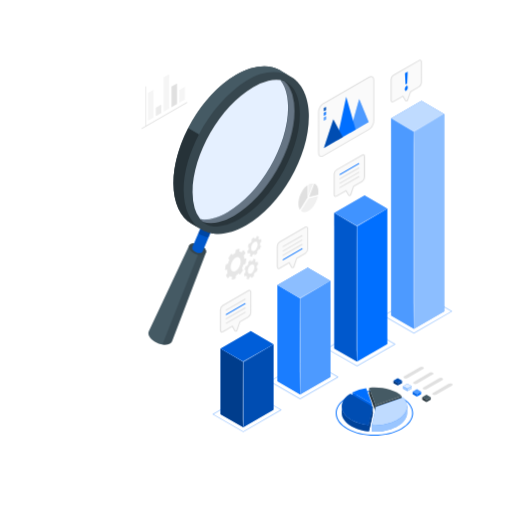
t = 0.00 s
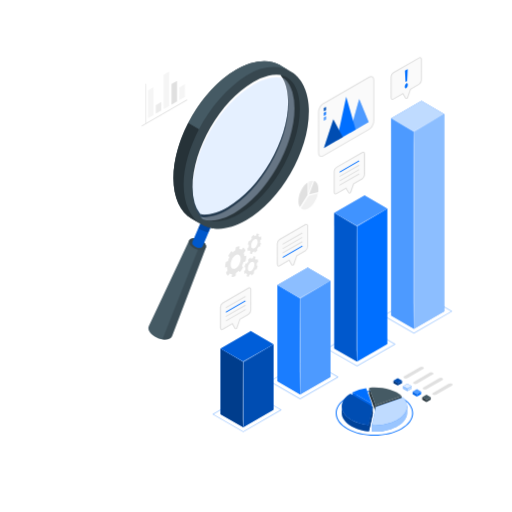
t = 0.19 s
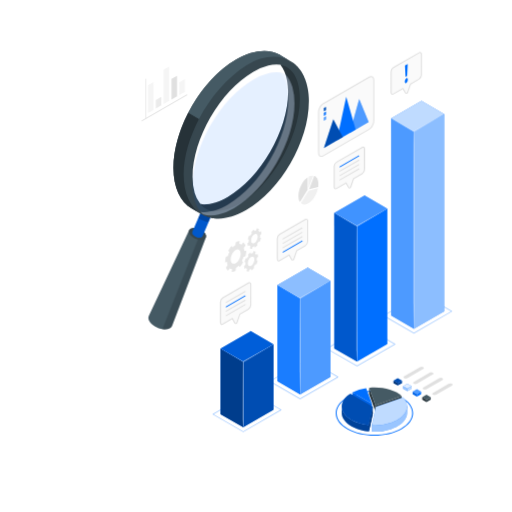
t = 0.56 s
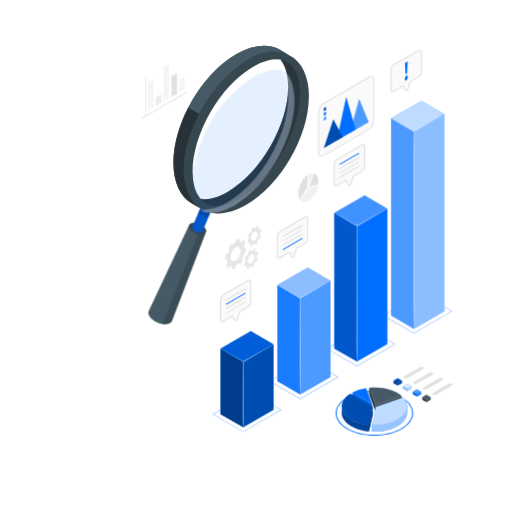
t = 0.75 s
t = 0.94 s: frame unchanged from t = 0.56 s, image omitted
t = 1.31 s: frame unchanged from t = 0.19 s, image omitted

The animated SVG that drew these frames (rendered in a browser with its animation timeline set to each time). Animation: 1 CSS @keyframes rule; one cycle of 1.50 s, repeats indefinitely.

<svg class="animated" id="freepik_stories-analyze" xmlns="http://www.w3.org/2000/svg" viewBox="0 0 500 500" version="1.1" xmlns:xlink="http://www.w3.org/1999/xlink" xmlns:svgjs="http://svgjs.com/svgjs"><style>svg#freepik_stories-analyze:not(.animated) .animable {opacity: 0;}svg#freepik_stories-analyze.animated #freepik--magnifying-glass--inject-2 {animation: 1.5s Infinite  linear floating;animation-delay: 0s;}svg#freepik_stories-analyze.animated #freepik--Gears--inject-2 {animation: 1.5s Infinite  linear floating;animation-delay: 0s;}svg#freepik_stories-analyze.animated #freepik--small-charts--inject-2 {animation: 1.5s Infinite  linear floating;animation-delay: 0s;}svg#freepik_stories-analyze.animated #freepik--speech-bubbles--inject-2 {animation: 1.5s Infinite  linear floating;animation-delay: 0s;}            @keyframes floating {                0% {                    opacity: 1;                    transform: translateY(0px);                }                50% {                    transform: translateY(-10px);                }                100% {                    opacity: 1;                    transform: translateY(0px);                }            }        .animator-hidden { display: none; }</style><g id="freepik--Floor--inject-2" class="animable animator-hidden" style="transform-origin: 248px 356.77px;"><ellipse id="freepik--floor--inject-2" cx="248" cy="356.77" rx="243.71" ry="136.09" style="fill: rgb(245, 245, 245); transform-origin: 248px 356.77px;" class="animable"></ellipse></g><g id="freepik--Shadow--inject-2" class="animable animator-hidden" style="transform-origin: 101.22px 378.4px;"><ellipse id="freepik--shadow--inject-2" cx="101.22" cy="378.4" rx="51.82" ry="29.92" style="fill: rgb(224, 224, 224); transform-origin: 101.22px 378.4px;" class="animable"></ellipse></g><g id="freepik--Character--inject-2" class="animable animator-hidden" style="transform-origin: 113.016px 241.011px;"><g id="freepik--character--inject-2" class="animable" style="transform-origin: 113.016px 241.011px;"><g id="freepik--Bottom--inject-2" class="animable" style="transform-origin: 101.669px 296.458px;"><path d="M118.19,348c-.1-6.85,3.22-47.85,3.22-47.85L101,309.87c2,24.84,3.69,36.69,3.63,38.7h0a3.29,3.29,0,0,0-.15,1c-.21,4.52,5,7.25,9.09,10.49a79.77,79.77,0,0,0,11,7.65c3,1.61,9.16,2.08,10,.25-4.92-4-10.62-8.33-14.47-12.78C118.29,353,118.27,352.76,118.19,348Z" style="fill: rgb(158, 103, 103); transform-origin: 117.785px 334.644px;" id="elr7zsh73ymg" class="animable"></path><path d="M143.06,373.27c.26,0,.52,2.78-1,3.87-1.7,1.25-6.62,3.2-12.94,2.08S119.48,376,117,373.88s-5.87-5.21-8.72-6c-2.64-.71-5.49-2-6.31-2.84s-.52-4.32-.52-4.32Z" id="elbqxq4r2jkhe" class="animable" style="transform-origin: 122.328px 370.137px;"></path><path d="M124.23,356.94c-.39-.42-.77-.84-1.13-1.26a13.15,13.15,0,0,1-2.21-3.82,18,18,0,0,1-.71-1.79c-.22-.84-.34-1.72-.51-2.57a6.5,6.5,0,0,0-.34-1.22,1.06,1.06,0,0,0-.54-.6,1.23,1.23,0,0,0-.47,0,18.27,18.27,0,0,0-6.9,1.6c-.57.26-1,.57-1.07,1.21a5.21,5.21,0,0,1-.31,2.18.74.74,0,0,1-.26.32.57.57,0,0,1-.55,0,1.15,1.15,0,0,1-.42-.4c-.63-.89-.78-2.08-1.5-2.91a2.74,2.74,0,0,0-1.51-.84c-.28-.06-1.23-.08-1.29-.48l-.18-1.85s-.57-.27-.94.83a17.87,17.87,0,0,0-.44,3.48c-.12,1.27-.29,2.26-.51,3.52-.27,1.5-.52,3-.76,4.5a15.22,15.22,0,0,0-.41,4.4,2.59,2.59,0,0,0,.89,1.68,8.76,8.76,0,0,0,2.62,1.81c1.32.64,2.7,1.16,4.06,1.73a35.83,35.83,0,0,1,8.75,5.9,27.3,27.3,0,0,0,13.19,5.47c6.32.42,10.88-1.36,12.25-3.46.22-1.46.41-3-.2-4.08-2-3.56-6.83-5-10.65-7.15a43.17,43.17,0,0,1-4.77-3.26A26.34,26.34,0,0,1,124.23,356.94Z" style="fill: rgb(55, 71, 79); transform-origin: 122.245px 361.186px;" id="eld2yjkrgcst" class="animable"></path><path d="M120.57,366.18a.59.59,0,0,0,.72-.09c2.76-2.71,8-4.32,9.72-3.7,0,0-.21-.84-2-1.35,0,0-4.59-.44-9.13,3.87a.59.59,0,0,0,.11.93Z" style="fill: rgb(250, 250, 250); transform-origin: 125.356px 363.645px;" id="ellhl3oullpc" class="animable"></path><path d="M126.69,359.26c-1.9-.72-6.5,1.3-8.77,3.51a.54.54,0,0,1-.72.06l-.57-.43a.54.54,0,0,1,0-.84c1.28-1.18,5-4.19,8.54-3.7C125.13,357.86,126.55,358.56,126.69,359.26Z" style="fill: rgb(250, 250, 250); transform-origin: 121.56px 360.373px;" id="elmjalkkk2jf9" class="animable"></path><path d="M123.1,355.68c-1.37-.31-5,.45-8,2.81a.51.51,0,0,1-.76-.16l-.26-.52a.49.49,0,0,1,.13-.62c1-.82,4.55-3.31,7.87-2.87A3.26,3.26,0,0,1,123.1,355.68Z" style="fill: rgb(250, 250, 250); transform-origin: 118.56px 356.432px;" id="eli3kjyoyl30s" class="animable"></path><path d="M134.52,364.3c-7.89,1.67-10.93,6.72-12.37,10.87a25.65,25.65,0,0,0,8.63,2.61c6.32.42,10.88-1.36,12.25-3.46.22-1.46.41-3-.2-4.08C141.24,367.38,137.79,365.89,134.52,364.3Z" style="fill: rgb(250, 250, 250); transform-origin: 132.696px 371.071px;" id="elxupkl3r999" class="animable"></path><path d="M85.92,318.9l-19-2.69c.3,10-.35,23.34-.79,34.57a21.36,21.36,0,0,0-.29,7.45c.39,2.16-3,17.57-2,22.07,1.44,6.76,12,4.65,12.44.57s1.7-12.25,3.08-23C80.47,348.67,85.83,319.54,85.92,318.9Z" style="fill: rgb(158, 103, 103); transform-origin: 74.7873px 350.44px;" id="els955xjshwkm" class="animable"></path><path d="M78.7,383.43,72.37,369.3c-1.77-1-3.87-3-5.84-1.9a8.45,8.45,0,0,0-1.91,1.32c-1.47,1.46-1.61,3.57-2,5.47s-1.79,3.64-2.09,5.61c-.57,3.71-.72,6.06.27,9.47s4.31,5.34,7.62,6.31c2.77.81,6.29.07,7.83-2.29C78.16,390.32,78.57,387.42,78.7,383.43Z" id="el8q2rhzvmopk" class="animable" style="transform-origin: 69.3896px 381.488px;"></path><path d="M78.62,383.3c-2.55-3.44-14.87-4.67-18.32-1.58,0-.45.09-.94.15-1.45a47.54,47.54,0,0,1,2.13-9.9,41.81,41.81,0,0,0,1.53-6.15c.27-2.15.59-6.61.73-8.13a33.67,33.67,0,0,1,.42-4.48c.11-.44.24-1,.82-.83,0,0,0,.74-.09,1.19s-.07.92-.1,1.31c-.08.92-.08,1.75-.09,2.68a2.86,2.86,0,0,0,.12,1.05.4.4,0,0,0,.15.19c.26.11.24-.5.26-.62l.41-2.29a.57.57,0,0,1,.13-.33.65.65,0,0,1,.24-.15c1.93-.75,3.36-1.39,5.35-1.06a18.44,18.44,0,0,1,3.26.79c.77.27,2.14.7,2.57,1.45a1.83,1.83,0,0,1,.1,1.16c-.11,1-.25,2.19-.4,3.35-.17,1.4,1.61-3.29,1.91-5.94.74.17.65,1,0,4.14a89,89,0,0,0-1.52,11.95,85.59,85.59,0,0,0,0,9.61C78.52,380.68,78.6,382,78.62,383.3Z" style="fill: rgb(55, 71, 79); transform-origin: 70.3609px 367.024px;" id="elb1450nwfq7v" class="animable"></path><path d="M64.47,375.54a26.33,26.33,0,0,1,11.69,1.21.33.33,0,0,0,.46-.31l0-1.09a.32.32,0,0,0-.19-.29,19.75,19.75,0,0,0-11.9-1.13.34.34,0,0,0-.27.28l-.15,1A.32.32,0,0,0,64.47,375.54Z" style="fill: rgb(250, 250, 250); transform-origin: 70.3649px 375.131px;" id="el4pkv54sm28" class="animable"></path><path d="M65.62,370.12a19.36,19.36,0,0,1,10.44,1.41.32.32,0,0,0,.45-.28l0-1a.3.3,0,0,0-.19-.27c-.94-.42-4.26-2.4-10.65-1.33a.31.31,0,0,0-.27.25l-.14.88A.33.33,0,0,0,65.62,370.12Z" style="fill: rgb(250, 250, 250); transform-origin: 70.8849px 369.947px;" id="el108en7u4ll2" class="animable"></path><path d="M66.6,365.17a17.42,17.42,0,0,1,9.77,1.31.3.3,0,0,0,.42-.28l0-1a.31.31,0,0,0-.18-.26c-.87-.41-4-2.31-10-1.23a.3.3,0,0,0-.25.25l-.13.85A.31.31,0,0,0,66.6,365.17Z" style="fill: rgb(250, 250, 250); transform-origin: 71.5074px 364.944px;" id="el85j4352c94" class="animable"></path><path d="M60.33,381.76c-.11,3.35.18,5.63,1.94,8.13,2.24,3.2,10.52,6.19,14.09,1.45,1.77-2.36,2.18-5.12,2.34-7.91C76.35,379.89,63.75,378.62,60.33,381.76Z" style="fill: rgb(250, 250, 250); transform-origin: 69.5048px 386.89px;" id="elytnf95d9ds" class="animable"></path><path d="M71.48,210.4c-2.67,21.55-2.34,47.49-3.18,61.38s-2.39,23.33-2.56,33.9C65.45,323.55,66,343,66,343s7.52,4.29,16,1.47c0,0,7.08-36.16,8.89-47.3,2.59-15.87,6-44.08,6-44.08l3.12,30a79.23,79.23,0,0,0-.93,22.56c.78,7,4.11,32.61,4.11,32.61a19.27,19.27,0,0,0,16.29-1s4.39-49,4.75-55.47c.53-9.11,1.11-77,1-84.77Z" style="fill: rgb(69, 90, 100); transform-origin: 95.4496px 271.225px;" id="el282j6x981o1" class="animable"></path><path d="M96.87,253.05l2.39-16s10.78-3,15.35-10.26c-3,8.93-12.94,12.89-12.94,12.89l-3.41,15.53L100,283.05Z" style="fill: rgb(55, 71, 79); transform-origin: 105.74px 254.92px;" id="els54pyko0sv" class="animable"></path></g><g id="freepik--Top--inject-2" class="animable" style="transform-origin: 113.016px 156.843px;"><g id="freepik--Chest--inject-2" class="animable" style="transform-origin: 106.278px 178.924px;"><path d="M112.24,138.11c8.51,1.34,11.3,4.27,14.32,11.48C131.7,161.88,136.69,174,136.69,174l23.51,9.4-2.07,15s-18.06-3.7-28.68-6.51c-3-.81-4.09-2.73-5.57-4.91C122.66,185.2,111,163.49,111,163.49Z" style="fill: rgb(38, 50, 56); transform-origin: 135.6px 168.255px;" id="el20f8mccw1wd" class="animable"></path><path d="M123.77,157.65c-2.2-11.34-3.22-16.37-10.59-18.9s-20-2.43-20-2.43c-3.8,1-15.66,3.84-20.83,5.38s-4.1,13.56-2.9,21.23a220.16,220.16,0,0,1,2.76,26.47c-.2,12.22-1.3,20.47-1.78,27.46,11,7,43.19,5.76,54.86-1.27.27-5.81.36-21.14.26-28.66C125.36,172.82,124.69,162.43,123.77,157.65Z" style="fill: rgb(55, 71, 79); transform-origin: 97.0245px 178.924px;" id="elxw9yctgt4b" class="animable"></path><path d="M75.9,140.37c-4.39.76-9.94,2-12.43,6-1.8,2.9-11.35,25.33-11.11,34.47,3.66,10.37,22.57-8.66,22.57-8.66C77.11,159.81,79.79,146.94,75.9,140.37Z" style="fill: rgb(38, 50, 56); transform-origin: 65.1166px 162.151px;" id="el2g0xuttjn1q" class="animable"></path></g><g id="freepik--Head--inject-2" class="animable" style="transform-origin: 99.7275px 119.265px;"><path d="M116.56,92.17a18.78,18.78,0,0,0-10.43-5.59,25.52,25.52,0,0,0-11.91.56c-4.48,1.32-9.29,5.17-9.58,10.66-2.14.49-3.71,2.68-4.24,5.27-.82,4,.45,8.3,1.91,11.92,0,0,4.83,8.7,5.73,10.51,1,2.11,1.79,3.87,1.79,3.87l-.27-6.61a27.73,27.73,0,0,0,7.73-1.27,49.08,49.08,0,0,0,7.2-3.27,86.07,86.07,0,0,0,12.91-9c2.29-1.87,2.71-4,2.82-6.89A13.85,13.85,0,0,0,116.56,92.17Z" style="fill: rgb(38, 50, 56); transform-origin: 100.191px 107.748px;" id="elbmyc4wl4e5m" class="animable"></path><path d="M95.23,99.15a13.11,13.11,0,0,1-4.31,7.15,23.69,23.69,0,0,1,.08,8,4.41,4.41,0,0,1-.62,1.6,2,2,0,0,1-1.43.87c-.77,0-1.08-.43-1.31-1a20,20,0,0,0-1.15-2.26,4.54,4.54,0,0,0-.67-.88c-1.16-1.1-4.63-2.47-6.29,1.21s1.29,8.93,4.08,9.75c4.82,1.42,5.91-1.86,5.91-1.86L90.21,139c2.59,2.78,12.57,6.85,15.38,10.14,1.32-2.19,4.25-5.84,1.63-10.7v-5.65a24.66,24.66,0,0,0,5.72-.38c2.51-.45,4.94-2.71,6.12-6.49,2.29-7.38,1.15-17.55.28-22.13a14.62,14.62,0,0,0-3.58-7.46.86.86,0,0,0-1.36.12,7.64,7.64,0,0,1-5.34,3c-3,.4-7.87-.38-11.54-1.57A1.76,1.76,0,0,0,95.23,99.15Z" style="fill: rgb(158, 103, 103); transform-origin: 99.7275px 122.596px;" id="el455z4425j9n" class="animable"></path><path d="M107.22,132.76c-4.46-.47-9.12-1.23-11.61-2.58a9.53,9.53,0,0,1-3.87-3.69s.19,1.78,2.55,4.17c2.66,2.69,12.93,3.8,12.93,3.8Z" style="fill: rgb(135, 76, 76); transform-origin: 99.48px 130.475px;" id="eleyxbsj7cl3" class="animable"></path><path d="M102.65,112.08a1.54,1.54,0,1,1-1.57-1.58A1.58,1.58,0,0,1,102.65,112.08Z" style="fill: rgb(38, 50, 56); transform-origin: 101.11px 112.04px;" id="el4tmj26arzir" class="animable"></path><path d="M112.94,104a10.43,10.43,0,0,1,4.44,1.86,2.52,2.52,0,0,0-1.34-3.23A2.35,2.35,0,0,0,112.94,104Z" style="fill: rgb(38, 50, 56); transform-origin: 115.247px 104.157px;" id="elge10iatril8" class="animable"></path><path d="M102.58,121.13l5.5,1.57a2.81,2.81,0,0,1-3.48,2.07A3,3,0,0,1,102.58,121.13Z" style="fill: rgb(135, 76, 76); transform-origin: 105.28px 123px;" id="el9ab22yye4g7" class="animable"></path><path d="M103.11,122.4a2.58,2.58,0,0,1,2.38,2.46,3,3,0,0,1-.89-.09,3,3,0,0,1-2-2.3A2.68,2.68,0,0,1,103.11,122.4Z" style="fill: rgb(242, 143, 143); transform-origin: 104.045px 123.632px;" id="el1i0asj3wyye" class="animable"></path><path d="M101.77,107.78a7,7,0,0,0-4.07,2.34,2.28,2.28,0,0,1,.84-3.15A2.4,2.4,0,0,1,101.77,107.78Z" style="fill: rgb(38, 50, 56); transform-origin: 99.5752px 108.386px;" id="el3yt6teghzku" class="animable"></path><path d="M116.28,110.88a1.55,1.55,0,1,1-1.58-1.58A1.58,1.58,0,0,1,116.28,110.88Z" style="fill: rgb(38, 50, 56); transform-origin: 114.73px 110.85px;" id="elcysxzyq35f" class="animable"></path><path d="M107.09,107.93l1,11.38,5.64-1.73A28.11,28.11,0,0,0,107.09,107.93Z" style="fill: rgb(135, 76, 76); transform-origin: 110.41px 113.62px;" id="el6e7ke1szwwo" class="animable"></path><path d="M105.59,149.11c-2-1.22-5.88-4.08-7.82-1.63s-3.37,5.31-4.79,4.88-6.08-4.88-7.84-8.72A17.27,17.27,0,0,1,83.78,137s1.69-1.86,3.09-3.3c1.55-1.6,1.81-2,3-2.1l.16,4.26a6.46,6.46,0,0,0,2.6,4.25C96.13,142.64,103.1,143.55,105.59,149.11Z" style="fill: rgb(38, 50, 56); transform-origin: 94.685px 142.002px;" id="ela7nyvf4schm" class="animable"></path><path d="M105.59,149.11c1.18-1.06,2.83-3.92,4.73-3.36s3.75,4.32,3.81,3.3-1.63-6.43-3.21-9.42c-1.21-2.3-2.43-4.33-3.7-4.56v3.34s0,2.89-.14,4.62A15.38,15.38,0,0,1,105.59,149.11Z" style="fill: rgb(38, 50, 56); transform-origin: 109.861px 142.147px;" id="elwpmla5fwc0m" class="animable"></path></g><g id="freepik--Hand--inject-2" class="animable" style="transform-origin: 76.2442px 158.671px;"><path d="M75.68,148.45a23,23,0,0,0,4.15-8.06c.85-3.42,3.55-6.57,4.47-7.86s2.9-3.2,4.41-5,2-2.33,4.13-2.69c3-.51,5.33-1,6.5-.62s1.13,1.12.12,2.15-3.16,1.29-3.82,1.49-2.12.84-2.12.84l-2.77,4.07a40.89,40.89,0,0,1,5.61,1.37c.92.5,1.71,2.87,1.3,4.19,0,0,1.72,1.16,1,2.85,0,0,1.05,1.37.33,2.5a19,19,0,0,1-2.79,3.1c-.57.49-2.83.61-2.83.61a20.9,20.9,0,0,1-3.54,4.11c-1.61,1.19-2.66,1.11-4.42,3.61Z" style="fill: rgb(158, 103, 103); transform-origin: 87.9489px 139.597px;" id="el2gr4vf21k09" class="animable"></path><path d="M92.86,133.17c1.11-.48,1.36-1.23,2.41-.83s.64,1.59.64,1.59Z" style="fill: rgb(135, 76, 76); transform-origin: 94.4244px 133.078px;" id="elkhpktb63atc" class="animable"></path><path d="M97.63,138.41a10.56,10.56,0,0,0-2.28-1.47C94.58,136.56,93,136,93,136a11.38,11.38,0,0,1,3.26.77,8.87,8.87,0,0,1,1.53.77,3,3,0,0,1-.11.77Z" style="fill: rgb(135, 76, 76); transform-origin: 95.395px 137.205px;" id="el10q0zgcotp7h" class="animable"></path><path d="M97.78,140a9,9,0,0,1,1.08.54,3.21,3.21,0,0,1-.18.76,9.47,9.47,0,0,0-3-1.84A9.53,9.53,0,0,1,97.78,140Z" style="fill: rgb(135, 76, 76); transform-origin: 97.27px 140.38px;" id="eluo9wlz2ug2l" class="animable"></path><path d="M93,148a22.61,22.61,0,0,1,2.29-3.68,1.69,1.69,0,0,1,2.29-.22c.29.45-1.23.39-1.67.59A14.18,14.18,0,0,0,93,148Z" style="fill: rgb(135, 76, 76); transform-origin: 95.3083px 145.876px;" id="el4tm6z9g4urj" class="animable"></path><path d="M89.47,132.63s.86-1.21,2.39-3.14,1.45-1.65,2.94-1.94,4.32-.8,5.08-1.69a4.26,4.26,0,0,1-.42.49c-1,1-3.16,1.29-3.82,1.49s-2.12.84-2.12.84l-2.85,4.19Z" style="fill: rgb(135, 76, 76); transform-origin: 94.675px 129.365px;" id="elteyzd08ew9a" class="animable"></path><path d="M75.68,148.45C70.67,154.5,57.16,169,54,174.83c-2.16,4-2.7,13.31-.5,16.69s8.51,2,13.62-2.52c4.4-3.87,8.08-13.18,11.28-19.81s7-14.1,7-14.1Z" style="fill: rgb(158, 103, 103); transform-origin: 68.746px 170.925px;" id="elsstst67no2" class="animable"></path><path d="M75.68,148.45a31.22,31.22,0,0,0,3-4.88,17.2,17.2,0,0,0,1-2.68,15.35,15.35,0,0,1,.91-2.73,26.67,26.67,0,0,1,3.06-4.86,41.78,41.78,0,0,1,3.71-4.37c.65-.7,1.26-1.43,1.87-2.17a5.06,5.06,0,0,1,2.3-1.75,23.64,23.64,0,0,1,2.83-.57c.94-.16,1.88-.33,2.84-.43a8.75,8.75,0,0,1,1.45-.06,2.52,2.52,0,0,1,1.43.45.82.82,0,0,1,.31.75,1.72,1.72,0,0,1-.3.72,3.63,3.63,0,0,1-1.07,1,8.84,8.84,0,0,1-2.74.95,14.7,14.7,0,0,0-2.67,1l.07-.05-2.78,4.06-.08-.2c1.7.34,3.4.66,5.07,1.17a3,3,0,0,1,.62.26,1.76,1.76,0,0,1,.5.48,4.56,4.56,0,0,1,.59,1.19,4.67,4.67,0,0,1,.21,2.62l0-.12a3.22,3.22,0,0,1,1.07,1.3,2,2,0,0,1,.17.84,2.2,2.2,0,0,1-.16.84v-.1a2.51,2.51,0,0,1,.44,2.4,11.13,11.13,0,0,1-1.52,1.94c-.28.3-.56.59-.86.88a2.87,2.87,0,0,1-1,.74,10,10,0,0,1-2.43.39l.06,0a26.23,26.23,0,0,1-1.7,2.23,11,11,0,0,1-2,2c-.77.55-1.64.9-2.4,1.45a8.78,8.78,0,0,0-1.91,2A8.82,8.82,0,0,1,87.35,153c.75-.56,1.62-.93,2.37-1.49a10.75,10.75,0,0,0,2-2,27.72,27.72,0,0,0,1.66-2.25l0,0h0a10.57,10.57,0,0,0,2.39-.4,2.52,2.52,0,0,0,.93-.71c.29-.28.58-.57.85-.87a11.06,11.06,0,0,0,1.48-1.9,2.34,2.34,0,0,0-.43-2.2l0,0,0-.05a2.28,2.28,0,0,0,.14-.77,2,2,0,0,0-.16-.76,3.09,3.09,0,0,0-1-1.21l-.06,0,0-.08a4.41,4.41,0,0,0-.21-2.48c-.29-.78-.7-1.61-1.57-1.77-1.65-.49-3.36-.81-5-1.14l-.2,0,.11-.17,2.76-4.07,0,0,0,0a14.83,14.83,0,0,1,2.71-1,9.08,9.08,0,0,0,2.66-.9,3.17,3.17,0,0,0,1-1c.27-.36.4-.84,0-1.1a4,4,0,0,0-2.67-.34c-1,.1-1.89.25-2.83.41a25,25,0,0,0-2.79.55,4.84,4.84,0,0,0-2.21,1.67c-.61.73-1.23,1.47-1.88,2.17a39.37,39.37,0,0,0-3.73,4.34,26.43,26.43,0,0,0-3.06,4.81,14.88,14.88,0,0,0-.94,2.7,17,17,0,0,1-1,2.68A31.63,31.63,0,0,1,75.68,148.45Z" style="fill: rgb(135, 76, 76); transform-origin: 88.0382px 139.541px;" id="elds55q5rn8rm" class="animable"></path></g><polygon points="173.02 163.49 132.79 178.33 122.35 226.61 123.27 227.56 161.5 212.65 173.94 164.43 173.02 163.49" style="fill: #006FFF; transform-origin: 148.145px 195.525px;" id="elc6kqh12x5ua" class="animable"></polygon><g id="el0syxzhcizkvr"><polygon points="173.02 163.49 132.79 178.33 122.35 226.61 123.27 227.56 161.5 212.65 173.94 164.43 173.02 163.49" style="fill: rgb(255, 255, 255); opacity: 0.25; transform-origin: 148.145px 195.525px;" class="animable" id="elkn7aegbnec"></polygon></g><polygon points="133.71 179.28 123.27 227.56 122.35 226.61 132.79 178.33 133.71 179.28" style="fill: #006FFF; transform-origin: 128.03px 202.945px;" id="elwugs6ufucfn" class="animable"></polygon><g id="el1n0cu561h12j"><polygon points="133.71 179.28 123.27 227.56 122.35 226.61 132.79 178.33 133.71 179.28" style="opacity: 0.35; transform-origin: 128.03px 202.945px;" class="animable" id="eltgu7u7pswi"></polygon></g><polygon points="173.94 164.43 133.71 179.28 123.27 227.56 161.5 212.65 173.94 164.43" style="fill: #006FFF; transform-origin: 148.605px 195.995px;" id="elccpkdybd3f6" class="animable"></polygon><g id="elu46nw4c0fj"><g style="opacity: 0.2; transform-origin: 159.71px 204.178px;" class="animable" id="el4ycqkvzvafn"><path d="M155.35,203c.39.94,3.52,3,8,2.54l.72-2.79Z" id="elbumgdi084ed" class="animable" style="transform-origin: 159.71px 204.178px;"></path></g></g><g id="elxz0jt1km8zs"><g style="opacity: 0.1; transform-origin: 152.689px 176.921px;" class="animable" id="elfsi2hx2rwbf"><path d="M161.9,174.46l.31-1.61c.17-.9-2.2-.4-5.29,1.12l-7.26,2.31c-3.09,1.52-6,2.65-6.19,3.54l-.31,1.62Z" id="elb0sb6esqpn8" class="animable" style="transform-origin: 152.689px 176.921px;"></path></g></g><path d="M164.2,167.13c.11-.56-.82-.43-2.1-.07l-2.32.83s.78-2.77-4.57-.78c-6.85,2.54-6.13,4.76-6.13,4.76a26.52,26.52,0,0,1-2.9,1.1c-2,.68-2.22,1.08-2.38,1.65l-.28,1L164,168.09S164.09,167.69,164.2,167.13Z" style="fill: rgb(55, 71, 79); transform-origin: 153.864px 171.005px;" id="el27xxsis0gxa" class="animable"></path><path d="M162.08,170.26c-1.9.89-2.69,1.33-3,2.7-.31,1.58-.37,2.23-.37,2.23l-10.67,4.39s.55-2.32.68-3.09-1.29-.76-3.13.13l.41-1.93,16.48-6Z" style="fill: rgb(38, 50, 56); transform-origin: 154.035px 174.135px;" id="el4nhiw8yehbr" class="animable"></path><path d="M162.45,174.48l.31-1.61c.17-.9-2.19-.4-5.28,1.12l-7.27,2.31c-3.09,1.51-6,2.65-6.19,3.54l-.31,1.62Z" style="fill: rgb(38, 50, 56); transform-origin: 153.239px 176.941px;" id="elct7kgf3m94c" class="animable"></path><path d="M169.68,181s-1.36,5.3-1.72,6.64-6.93,4.49-10.24,5c-6.33.88-7,2.27-5.44,6.75,1.46,4.13,5.62,5.64,11.33,4.88a10.34,10.34,0,0,0,7.75-7c1.78-5.33.7-11,1.39-14.09S171.26,179.09,169.68,181Z" style="fill: rgb(158, 103, 103); transform-origin: 162.225px 192.244px;" id="el8e5epnv3758" class="animable"></path></g></g></g><g id="freepik--magnifying-glass--inject-2" class="animable" style="transform-origin: 223.26px 200.705px;"><g id="freepik--Glass--inject-2" class="animable" style="transform-origin: 223.26px 200.705px;"><g id="freepik--magnifying-glass--inject-2" class="animable" style="transform-origin: 223.26px 200.705px;"><path d="M184.63,240h0c.51-1.2,1.82-2.07,3.8-2.31A13.84,13.84,0,0,1,200,242.64c1.2,1.59,1.49,3.14,1,4.34h0L168.05,333.1h0c-.63,1.82-2.49,3.13-5.4,3.49-5.54.67-12.75-2.4-16.1-6.86-1.76-2.34-2.09-4.6-1.23-6.31h0Z" style="fill: rgb(69, 90, 100); transform-origin: 173.046px 287.17px;" id="eljr50h6rsnv" class="animable"></path><path d="M200,242.64c2.4,3.19,1.13,6.17-2.83,6.65a13.86,13.86,0,0,1-11.52-4.91c-2.4-3.19-1.13-6.17,2.83-6.65A13.84,13.84,0,0,1,200,242.64Z" style="fill: rgb(55, 71, 79); transform-origin: 192.825px 243.51px;" id="eljp3h5insr1m" class="animable"></path><path d="M200.81,215a8.37,8.37,0,0,1,7,3,2.64,2.64,0,0,1,.59,2.62h0l-10.66,25h0a2.64,2.64,0,0,1-2.3,1.39,8.36,8.36,0,0,1-7-3,2.66,2.66,0,0,1-.59-2.63l10.66-25h0A2.66,2.66,0,0,1,200.81,215Z" style="fill: #006FFF; transform-origin: 198.125px 231.005px;" id="el1rqckhb76fs" class="animable"></path><g id="elb1ilmelacgp"><path d="M200.81,215a8.37,8.37,0,0,1,7,3,2.64,2.64,0,0,1,.59,2.62h0l-10.66,25h0a2.64,2.64,0,0,1-2.3,1.39,8.36,8.36,0,0,1-7-3,2.66,2.66,0,0,1-.59-2.63l10.66-25h0A2.66,2.66,0,0,1,200.81,215Z" style="opacity: 0.2; transform-origin: 198.125px 231.005px;" class="animable" id="elpu6k93e950f"></path></g><g id="elmrqkm1yckeo"><path d="M193.6,227.93l.74.43s0,0,0,0l.11.07v0l.14.08.16.08a15.36,15.36,0,0,0,1.45.76,18.69,18.69,0,0,0,1.84.81,17.17,17.17,0,0,0,1.69.63,7.47,7.47,0,0,0,.89.26,6.5,6.5,0,0,0,1,.29c.34.1.65.18,1,.25a4.73,4.73,0,0,0,.73.15l.25,0,4.77-11.2h0a2.64,2.64,0,0,0-.59-2.62,5.66,5.66,0,0,0-1-1,36.53,36.53,0,0,1-9.17,1.57Z" style="opacity: 0.2; transform-origin: 201.049px 224.33px;" class="animable" id="elp48gu62teu"></path></g><g id="elfc4md37icgu"><path d="M193.24,249l-34.69,87.44a15.3,15.3,0,0,0,4.09.13c2.91-.36,4.77-1.67,5.4-3.49h0L200.92,247c-.51,1.21-1.82,2.06-3.8,2.3A11.51,11.51,0,0,1,193.24,249Z" style="opacity: 0.15; transform-origin: 179.735px 291.825px;" class="animable" id="elgftwdu6mjxv"></path></g><path d="M301.62,111.46c0-.72-.06-1.43-.12-2.14s-.08-1.39-.15-2.08c0-.47-.09-.93-.15-1.39-.12-1.2-.29-2.39-.49-3.52-.09-.52-.18-1-.28-1.56s-.2-1-.31-1.45c-.3-1.31-.62-2.59-1-3.82-.19-.58-.37-1.16-.57-1.73a1.38,1.38,0,0,1-.08-.27c-.21-.57-.41-1.11-.63-1.64s-.49-1.25-.77-1.83-.39-.87-.62-1.29a6.58,6.58,0,0,0-.46-.92c-.18-.37-.37-.75-.59-1.11a1.88,1.88,0,0,0-.14-.24c-.18-.32-.37-.64-.56-1s-.27-.41-.39-.61a30.69,30.69,0,0,0-3.06-4l-.56-.64c-.16-.18-.32-.34-.48-.5s-.4-.41-.62-.62a18.77,18.77,0,0,0-1.84-1.65c-.3-.26-.62-.51-.94-.74s-.64-.48-1-.71c-.52-.37-1.05-.72-1.58-1l-.42-.26-.09-.07h0l-9.9-5.83h0l-.14-.08a31.53,31.53,0,0,0-15.77-4c-8.22,0-17.5,2.69-27.34,8.36C196.79,92.61,169.4,140,169.4,179c0,19.45,6.81,33.14,17.8,39.55l.11,0h0l9.92,5.81s0,0,0,0l.11.07v0l.14.08c.06,0,.11.06.16.08a15.36,15.36,0,0,0,1.45.76c.6.3,1.22.57,1.85.81a14.07,14.07,0,0,0,1.68.62,6,6,0,0,0,.89.27,6.5,6.5,0,0,0,1,.29c.34.1.65.18,1,.25a6.31,6.31,0,0,0,.73.15c.43.09.88.18,1.33.23a.81.81,0,0,0,.31.06c.52.08,1.06.16,1.58.21,9.11,1,19.7-1.61,31-8.15,33.79-19.5,61.18-66.95,61.18-105.94C301.67,113.31,301.65,112.39,301.62,111.46Zm-111.46,92a59.87,59.87,0,0,1-2.06-16c0-37,27-83.81,59.05-102.29a57.2,57.2,0,0,1,15-6.2,33,33,0,0,1,7.71-1,24.15,24.15,0,0,1,3.91.3l.11,0c6.55,7.75,7.51,20.17,7.51,26.8,0,37-27,83.81-59,102.28-8.14,4.7-16,7.19-22.69,7.19a15.6,15.6,0,0,1-4.13-.53h0A29.21,29.21,0,0,1,190.16,203.5Z" style="fill: rgb(55, 71, 79); transform-origin: 235.527px 146.602px;" id="elgpocij85wut" class="animable"></path><g id="eleq80tnhu90s"><path d="M292.87,111.63c0,19.63-7.63,42.05-19.58,61.53-.56.93-1.14,1.84-1.73,2.75s-1,1.56-1.53,2.34c-1.13,1.67-2.26,3.31-3.45,4.92q-.84,1.16-1.71,2.28c-.63.83-1.27,1.65-1.91,2.46-1.23,1.55-2.51,3.06-3.8,4.53-.85,1-1.72,1.95-2.59,2.88a99.59,99.59,0,0,1-22.74,18.58c-1.53.89-3,1.69-4.54,2.42A45.46,45.46,0,0,1,213.72,221a25.28,25.28,0,0,1-2.57.13c-.45,0-.87,0-1.3,0,0,0,0,0,0,0a19,19,0,0,1-2.43-.25c-.39-.06-.78-.12-1.15-.21s-.75-.16-1.12-.27a17.88,17.88,0,0,1-9.59-6.21,15.53,15.53,0,0,0,4.12.52c6.72,0,14.55-2.47,22.7-7.17,32-18.47,59-65.33,59-102.29,0-6.64-1-19-7.52-26.8l-.1,0c8.35,1.34,13.09,7,15.77,13.57a38.11,38.11,0,0,1,1.82,5.73c0,.11.05.21.07.32.09.35.18.71.24,1.07s.14.69.2,1a1.86,1.86,0,0,1,0,.27c.07.37.14.74.2,1.1.21,1.37.38,2.7.49,4,0,.38.07.73.09,1.08s0,.54.06.8c0,.11,0,.22,0,.33,0,.29,0,.57.05.85a1.77,1.77,0,0,1,0,.23q0,.54,0,1C292.87,110.4,292.87,111,292.87,111.63Z" style="opacity: 0.25; transform-origin: 244.215px 149.79px;" class="animable" id="el8sy1vsp91m8"></path></g><path d="M196.38,224l-9.18-5.4c-11-6.43-17.8-20.11-17.8-39.53,0-17.39,5.45-36.46,14.47-54l10.46,6c-9,17.5-15,36.36-15,53.76C179.31,203.89,185.79,217.39,196.38,224Z" style="fill: rgb(38, 50, 56); transform-origin: 182.89px 174.535px;" id="el5z0o50uknl" class="animable"></path><path d="M283.85,74.71l-.09-.07h0l-9.9-5.82h0l-.14-.09a31.5,31.5,0,0,0-15.77-4c-8.22,0-17.5,2.69-27.34,8.36-18.72,10.81-35.47,30.21-46.68,52l10.41,6.12-.23.43c11.25-21.54,27.92-41,46.44-52.71,16.76-10.56,32.67-10.71,43.78-4Z" style="fill: rgb(69, 90, 100); transform-origin: 234.13px 98.1837px;" id="el0vup0hg53po" class="animable"></path></g><g id="elp6oz2bcbqr"><path d="M287.55,108.49c0,37-27,83.81-59.05,102.29a56.86,56.86,0,0,1-15,6.2,33,33,0,0,1-7.71,1,22,22,0,0,1-7.83-1.34c-4-3.34-6.38-8.16-7.82-13.12a59.87,59.87,0,0,1-2.06-16c0-37,27-83.81,59.05-102.29a57.2,57.2,0,0,1,15-6.2,33,33,0,0,1,7.71-1,22.05,22.05,0,0,1,7.83,1.33c4,3.33,6.38,8.17,7.82,13.12A59.87,59.87,0,0,1,287.55,108.49Z" style="fill: #006FFF; opacity: 0.1; transform-origin: 237.815px 148.005px;" class="animable" id="elejgfl409g5n"></path></g><g id="el7nr1rxsz879"><path d="M205.81,218a33,33,0,0,0,7.71-1,56.86,56.86,0,0,0,15-6.2c32-18.48,59.05-65.33,59.05-102.29a59.87,59.87,0,0,0-2.06-16c-1.44-4.94-3.83-9.77-7.79-13.1l-.38-.13c-.35-.13-.7-.24-1.07-.35l-.63-.17c-.36-.1-.74-.17-1.11-.25l-.66-.13h-.07l.07,0c6.56,7.75,7.52,20.16,7.52,26.8,0,37-27,83.82-59,102.29-8.15,4.7-16,7.17-22.7,7.17a15.53,15.53,0,0,1-4.12-.52l.06.08a19.75,19.75,0,0,0,2.41,2.43A22,22,0,0,0,205.81,218Z" style="fill: rgb(255, 255, 255); opacity: 0.3; transform-origin: 241.571px 148.19px;" class="animable" id="elpyicz4s3bkl"></path></g></g></g><g id="freepik--pyramid-chart--inject-2" class="animable" style="transform-origin: 338.045px 113.727px;"><g id="freepik--pyramid-chart--inject-2" class="animable" style="transform-origin: 338.045px 113.727px;"><path d="M360.64,126.13l-45.19,26.09c-2.42,1.39-4.38-.09-4.38-3.32V109.7c0-3.23,2-7,4.38-8.38l45.19-26.08c2.42-1.4,4.38.08,4.38,3.31v39.21C365,121,363.06,124.73,360.64,126.13Z" style="fill: rgb(250, 250, 250); transform-origin: 338.045px 113.727px;" id="el4uy3uufdhce" class="animable"></path><path d="M313.71,153.22a2.66,2.66,0,0,1-1.36-.36c-1.12-.64-1.76-2.08-1.76-4V109.7c0-3.38,2.08-7.32,4.62-8.79L360.4,74.82a3.25,3.25,0,0,1,3.34-.23c1.12.65,1.76,2.09,1.76,4v39.21c0,3.37-2.07,7.32-4.62,8.79L315.7,152.63A4,4,0,0,1,313.71,153.22Zm48.67-78a3,3,0,0,0-1.5.46L315.7,101.74c-2.29,1.32-4.15,4.89-4.15,8v39.2c0,1.52.47,2.66,1.28,3.13a2.35,2.35,0,0,0,2.38-.23l45.19-26.09c2.28-1.32,4.14-4.88,4.14-7.95V78.55c0-1.52-.47-2.66-1.28-3.13A1.74,1.74,0,0,0,362.38,75.2Z" style="fill: rgb(224, 224, 224); transform-origin: 338.045px 113.727px;" id="el6k6a2goy70d" class="animable"></path><polygon points="350.73 96.75 341.51 129.91 359.95 119.26 350.73 96.75" style="fill: #006FFF; transform-origin: 350.73px 113.33px;" id="ela2ripzt81dt" class="animable"></polygon><g id="elr18d4t2vf2h"><polygon points="350.73 96.75 341.51 129.91 359.95 119.26 350.73 96.75" style="fill: rgb(255, 255, 255); opacity: 0.3; transform-origin: 350.73px 113.33px;" class="animable" id="elw1kn9aj5ivh"></polygon></g><polygon points="338.05 94.47 328.82 137.23 347.27 126.58 338.05 94.47" style="fill: #006FFF; transform-origin: 338.045px 115.85px;" id="el19f1p88stu2i" class="animable"></polygon><polygon points="325.47 116.59 316.25 144.49 334.69 133.85 325.47 116.59" style="fill: #006FFF; transform-origin: 325.47px 130.54px;" id="elgccvytjtq7q" class="animable"></polygon><g id="elfxytlf0i3pe"><polygon points="325.47 116.59 316.25 144.49 334.69 133.85 325.47 116.59" style="opacity: 0.3; transform-origin: 325.47px 130.54px;" class="animable" id="elmn6ss370oh"></polygon></g><path d="M318,107.64l-1.45.84c-.17.09-.3,0-.3-.23v-2.37a.71.71,0,0,1,.3-.57l1.45-.84c.17-.1.3,0,.3.23v2.36A.73.73,0,0,1,318,107.64Z" style="fill: #006FFF; transform-origin: 317.275px 106.473px;" id="el8uhoslnpqkl" class="animable"></path><g id="elnyihjfy6pcp"><path d="M318,107.64l-1.45.84c-.17.09-.3,0-.3-.23v-2.37a.71.71,0,0,1,.3-.57l1.45-.84c.17-.1.3,0,.3.23v2.36A.73.73,0,0,1,318,107.64Z" style="opacity: 0.3; transform-origin: 317.275px 106.473px;" class="animable" id="elrgvayk32w7m"></path></g><path d="M318,112.2l-1.45.84c-.17.1-.3,0-.3-.23v-2.36a.73.73,0,0,1,.3-.58L318,109c.17-.09.3,0,.3.23v2.37A.71.71,0,0,1,318,112.2Z" style="fill: #006FFF; transform-origin: 317.275px 111.022px;" id="elrqtjo2lgeg" class="animable"></path><path d="M318,116.76l-1.45.84c-.17.1-.3,0-.3-.22V115a.69.69,0,0,1,.3-.57l1.45-.84c.17-.1.3,0,.3.22v2.37A.69.69,0,0,1,318,116.76Z" style="fill: #006FFF; transform-origin: 317.275px 115.595px;" id="elv6r4p7xogfd" class="animable"></path><g id="eljsl44gfljl"><path d="M318,116.76l-1.45.84c-.17.1-.3,0-.3-.22V115a.69.69,0,0,1,.3-.57l1.45-.84c.17-.1.3,0,.3.22v2.37A.69.69,0,0,1,318,116.76Z" style="fill: rgb(255, 255, 255); opacity: 0.3; transform-origin: 317.275px 115.595px;" class="animable" id="elploht8s8xyb"></path></g></g></g><g id="freepik--Gears--inject-2" class="animable" style="transform-origin: 237.53px 251.763px;"><g id="freepik--Gear--inject-2" class="animable" style="transform-origin: 237.53px 251.763px;"><path d="M239.43,257.77a.59.59,0,0,0,.33-.43,23.4,23.4,0,0,0,.48-2.47,20.2,20.2,0,0,0,.21-2.37c0-.2-.1-.31-.24-.26l-1.64.5a11.48,11.48,0,0,0-.52-3.26l1.4-2a.64.64,0,0,0,.11-.55,7.14,7.14,0,0,0-1.88-2.7c-.1-.08-.26,0-.38.17l-1.39,2a4.18,4.18,0,0,0-2.26-.72l.34-2.38c0-.21-.05-.35-.18-.35a7.3,7.3,0,0,0-1.64.32,9.84,9.84,0,0,0-1.7.7.72.72,0,0,0-.29.49l-.34,2.38a13.24,13.24,0,0,0-2.66,2.23l-.92-1.33c-.08-.11-.24-.08-.37.07a25.16,25.16,0,0,0-2.84,4.14.57.57,0,0,0,0,.53l.92,1.32a22.78,22.78,0,0,0-1.51,3.88l-1.64.5a.62.62,0,0,0-.34.43c-.2.82-.36,1.64-.48,2.47a22.47,22.47,0,0,0-.2,2.38c0,.19.1.3.24.26l1.64-.5a11.27,11.27,0,0,0,.52,3.24l-1.4,2a.65.65,0,0,0-.11.55,7,7,0,0,0,1.88,2.7c.1.08.26,0,.38-.16l1.39-2a4.26,4.26,0,0,0,2.25.72l-.33,2.38c0,.2.05.35.18.34a7.25,7.25,0,0,0,1.64-.31,9.89,9.89,0,0,0,1.7-.71.68.68,0,0,0,.29-.49l.34-2.38a13.18,13.18,0,0,0,2.66-2.22l.92,1.32c.08.12.24.09.37-.06a24.61,24.61,0,0,0,2.83-4.15.55.55,0,0,0,0-.53l-.92-1.32a23,23,0,0,0,1.51-3.87ZM231,263.85c-4.28,3.33-7.22-.89-4.94-7.11a10.6,10.6,0,0,1,3.17-4.64c4.28-3.34,7.22.89,4.94,7.11A10.6,10.6,0,0,1,231,263.85Z" style="fill: rgb(230, 230, 230); transform-origin: 230.125px 257.97px;" id="el7me8rt8m0q7" class="animable"></path><path d="M251.92,258.28A.36.36,0,0,0,252,258a10.79,10.79,0,0,0-.2-1.42,7.21,7.21,0,0,0-.39-1.24c0-.07-.11-.07-.18,0l-1.11,1a3.37,3.37,0,0,0-1.09-1.28l.58-1.65c0-.11,0-.22,0-.25a3.59,3.59,0,0,0-2-.4c-.07,0-.15.09-.19.2l-.58,1.65a4.88,4.88,0,0,0-1.78.7l-.29-1.31a.1.1,0,0,0-.16-.06,11.73,11.73,0,0,0-1.15.93,13.52,13.52,0,0,0-1.1,1.16.36.36,0,0,0-.09.29l.29,1.31a13.82,13.82,0,0,0-1.43,2.27l-1-.19c-.06,0-.15,0-.19.15a17.44,17.44,0,0,0-1.18,3.36c0,.11,0,.2.07.21l1,.2a11.64,11.64,0,0,0-.25,2.52l-1.1,1a.36.36,0,0,0-.12.29,9.16,9.16,0,0,0,.2,1.42,7.21,7.21,0,0,0,.39,1.24c0,.07.11.07.18,0l1.11-1a3.22,3.22,0,0,0,1.09,1.28l-.58,1.66c0,.1,0,.21,0,.24a3.59,3.59,0,0,0,2,.4c.07,0,.15-.09.19-.2l.57-1.64a5.14,5.14,0,0,0,1.79-.71l.29,1.31a.09.09,0,0,0,.16.06,10.42,10.42,0,0,0,1.15-.93,13.38,13.38,0,0,0,1.1-1.15.43.43,0,0,0,.09-.3l-.29-1.3a14.35,14.35,0,0,0,1.43-2.28l1,.2c.06,0,.15-.06.19-.16a18.4,18.4,0,0,0,1.18-3.36c0-.11,0-.2-.07-.21l-1-.2a11.64,11.64,0,0,0,.25-2.52Zm-5,7.08c-2.29,3.18-5.12,2.54-4.93-1.18a8,8,0,0,1,1.48-4.09c2.3-3.17,5.12-2.53,4.94,1.19A7.85,7.85,0,0,1,246.92,265.36Z" style="fill: rgb(230, 230, 230); transform-origin: 245.181px 262.72px;" id="el2mxhhrlmboi" class="animable"></path><path d="M255.14,236.08a.36.36,0,0,0,.12-.29,9.34,9.34,0,0,0-.2-1.42,7.21,7.21,0,0,0-.39-1.24c0-.07-.11-.07-.18,0l-1.11,1a3.47,3.47,0,0,0-1.08-1.29l.57-1.64c0-.11,0-.22,0-.25a3.59,3.59,0,0,0-2-.4c-.07,0-.15.09-.19.2l-.57,1.64a5.14,5.14,0,0,0-1.79.71l-.29-1.31a.1.1,0,0,0-.16-.06,11.73,11.73,0,0,0-1.15.93,15,15,0,0,0-1.1,1.15.38.38,0,0,0-.08.3l.29,1.31a13.23,13.23,0,0,0-1.44,2.27l-1-.2c-.06,0-.14.06-.19.16A18.14,18.14,0,0,0,242,241c0,.11,0,.2.07.21l1,.2a11.64,11.64,0,0,0-.25,2.52l-1.1,1a.36.36,0,0,0-.12.29,9.16,9.16,0,0,0,.2,1.42,7.21,7.21,0,0,0,.39,1.24c0,.07.11.07.18,0l1.11-1a3.39,3.39,0,0,0,1.09,1.28l-.58,1.66c0,.1,0,.21,0,.24a3.59,3.59,0,0,0,2,.4c.07,0,.15-.09.19-.2l.58-1.64a5.3,5.3,0,0,0,1.78-.71l.29,1.31a.1.1,0,0,0,.16.06,9.57,9.57,0,0,0,1.15-.93,13.38,13.38,0,0,0,1.1-1.15.38.38,0,0,0,.09-.3l-.29-1.3a14.35,14.35,0,0,0,1.43-2.28l1,.2c.06,0,.15-.06.2-.16a18.36,18.36,0,0,0,1.17-3.36c0-.11,0-.2-.07-.21l-1-.2a11.64,11.64,0,0,0,.25-2.52Zm-5,7.08c-2.3,3.18-5.12,2.54-4.94-1.18a7.92,7.92,0,0,1,1.49-4.09c2.29-3.17,5.12-2.54,4.93,1.19A8,8,0,0,1,250.15,243.16Z" style="fill: rgb(230, 230, 230); transform-origin: 248.43px 240.505px;" id="elz1zvo3rup6e" class="animable"></path></g></g><g id="freepik--small-charts--inject-2" class="animable" style="transform-origin: 224.626px 139.87px;"><g id="freepik--Chart--inject-2" class="animable" style="transform-origin: 160.6px 99.2187px;"><path d="M142.31,123.85c-.17.09-.31,0-.31-.3V84.9a.82.82,0,0,1,.31-.66c.17-.1.31,0,.31.3v38.65A.84.84,0,0,1,142.31,123.85Z" style="fill: rgb(224, 224, 224); transform-origin: 142.31px 104.043px;" id="elttq9y8ommv" class="animable"></path><path d="M182.6,100.59l-44,25.39c-.17.1-.3,0-.3-.3a.81.81,0,0,1,.3-.65l44-25.39c.17-.1.3,0,.3.29A.82.82,0,0,1,182.6,100.59Z" style="fill: rgb(224, 224, 224); transform-origin: 160.6px 112.81px;" id="elh7tuoufzsul" class="animable"></path><polygon points="149.9 87.73 144.5 90.85 144.5 117.99 149.9 114.87 149.9 87.73" style="fill: rgb(245, 245, 245); transform-origin: 147.2px 102.86px;" id="elzkbh553k2cl" class="animable"></polygon><polygon points="157.57 102.13 152.17 105.25 152.17 113.56 157.57 110.44 157.57 102.13" style="fill: rgb(235, 235, 235); transform-origin: 154.87px 107.845px;" id="elwrb7iowcqq" class="animable"></polygon><polygon points="165.24 72.42 159.84 75.54 159.84 109.13 165.24 106.01 165.24 72.42" style="fill: rgb(245, 245, 245); transform-origin: 162.54px 90.775px;" id="elq7p0d0r47o8" class="animable"></polygon><polygon points="172.91 81.41 167.51 84.53 167.51 104.7 172.91 101.58 172.91 81.41" style="fill: rgb(224, 224, 224); transform-origin: 170.21px 93.055px;" id="elim42ovvpjls" class="animable"></polygon><polygon points="180.58 84.8 175.18 87.92 175.18 100.27 180.58 97.16 180.58 84.8" style="fill: rgb(245, 245, 245); transform-origin: 177.88px 92.535px;" id="elwngtkx3fnz" class="animable"></polygon></g><g id="freepik--chart--inject-2" class="animable" style="transform-origin: 301.211px 193.195px;"><path d="M300.42,180.63l0,12.28L293,204.82c-2.63-3.38-1.86-11.81,2.25-18.47A16.32,16.32,0,0,1,300.42,180.63Z" style="fill: rgb(224, 224, 224); transform-origin: 295.945px 192.725px;" id="elzf088c17u1" class="animable"></path><path d="M310.56,191.46c-1.48,7.46-6.63,14.4-11.7,15.64a5,5,0,0,1-5-1.24l7.51-12.14Z" style="fill: rgb(240, 240, 240); transform-origin: 302.21px 199.39px;" id="eld38wp3yhp" class="animable"></path><path d="M310.75,190.17l-8.84,2.16,5-13.05C310,180.47,311.53,184.65,310.75,190.17Z" style="fill: rgb(224, 224, 224); transform-origin: 306.431px 185.805px;" id="el2qwrx6nzpv3" class="animable"></path><path d="M305.94,179.18,301.46,191V180A6.31,6.31,0,0,1,305.94,179.18Z" style="fill: rgb(240, 240, 240); transform-origin: 303.7px 185.034px;" id="eljs4pak3nwls" class="animable"></path></g></g><g id="freepik--pie-chart--inject-2" class="animable" style="transform-origin: 384.884px 391.763px;"><path d="M365.6,425.42c-9.65,0-19.29-2.12-26.63-6.36s-11.18-9.72-11.18-15.66,4-11.49,11.18-15.65c14.68-8.48,38.57-8.48,53.26,0h0c7.2,4.16,11.17,9.72,11.17,15.65s-4,11.5-11.17,15.66C384.88,423.3,375.24,425.42,365.6,425.42Zm0-43.07c-9.47,0-18.94,2.08-26.15,6.24-6.89,4-10.69,9.24-10.69,14.81s3.8,10.84,10.69,14.82c14.42,8.32,37.87,8.32,52.29,0,6.89-4,10.69-9.24,10.69-14.82s-3.8-10.83-10.69-14.81h0C384.54,384.43,375.06,382.35,365.6,382.35Z" style="fill: #006FFF; transform-origin: 365.595px 403.405px;" id="els5ruj2pge58" class="animable"></path><g id="freepik--pie-chart--inject-2" class="animable" style="transform-origin: 387.819px 389.862px;"><path d="M366.59,395.53v6.28L360.39,385v-6.27h0Z" style="fill: rgb(38, 50, 56); transform-origin: 363.49px 390.27px;" id="el96x7q1lliat" class="animable"></path><polygon points="366.6 395.53 366.6 401.81 392.18 392.93 392.18 386.66 366.6 395.53" style="fill: rgb(55, 71, 79); transform-origin: 379.39px 394.235px;" id="elif1wm1xzl7m" class="animable"></polygon><path d="M360.39,378.68l6.21,16.85,25.58-8.87C385.16,380.53,373,377.47,360.39,378.68Z" style="fill: rgb(69, 90, 100); transform-origin: 376.285px 386.975px;" id="ela3fw5mf2yxt" class="animable"></path><path d="M333.67,396.7a1.21,1.21,0,0,0,0,.19v-.19Z" style="fill: #006FFF; transform-origin: 333.668px 396.795px;" id="el30bhp21w6fj" class="animable"></path><path d="M364.05,403.45l-3.8,17.87c-15.51-1.51-26.71-9.36-26.58-18.32h0v-6.12c0,8.89,11.18,16.65,26.59,18.16l2.61-12.28Z" style="fill: #006FFF; transform-origin: 348.859px 409.1px;" id="el1ilagt2rd2jh" class="animable"></path><g id="elf77urw43zc8"><path d="M364.05,403.45l-3.8,17.87c-15.51-1.51-26.71-9.36-26.58-18.32h0v-6.12c0,8.89,11.18,16.65,26.59,18.16l2.61-12.28Z" style="opacity: 0.4; transform-origin: 348.859px 409.1px;" class="animable" id="elv1k93soemn9"></path></g><path d="M363.16,415.25v6.28A49.58,49.58,0,0,0,382,419c7.31-2.54,12.47-6.57,14.53-11.34a11.22,11.22,0,0,0,1-4.39c0-.59,0-6.48,0-6.48s-1.77-.14-3.84-2.35l-4.79,1.66L367,403.66Z" style="fill: #006FFF; transform-origin: 380.345px 408.029px;" id="elx082rr6z1i" class="animable"></path><g id="elazlcltpzwku"><path d="M363.16,415.25v6.28A49.58,49.58,0,0,0,382,419c7.31-2.54,12.47-6.57,14.53-11.34a11.22,11.22,0,0,0,1-4.39c0-.59,0-6.48,0-6.48s-1.77-.14-3.84-2.35l-4.79,1.66L367,403.66Z" style="fill: rgb(255, 255, 255); opacity: 0.6; transform-origin: 380.345px 408.029px;" class="animable" id="elz6afonw2x7n"></path></g><polygon points="344.07 389.52 363.13 400.52 363.13 394.25 344.07 383.25 344.07 389.52" style="fill: #006FFF; transform-origin: 353.6px 391.885px;" id="elr1erjfuzlnn" class="animable"></polygon><g id="elvxjy7z22b3"><polygon points="344.07 389.52 363.13 400.52 363.13 394.25 344.07 383.25 344.07 389.52" style="opacity: 0.1; transform-origin: 353.6px 391.885px;" class="animable" id="el64iaqew7nqf"></polygon></g><path d="M333.9,394.62c-2.09,9.81,9.64,18.79,26.35,20.43l3.8-17.87L342,384.45C337.39,387.33,334.74,390.67,333.9,394.62Z" style="fill: #006FFF; transform-origin: 348.854px 399.75px;" id="el6hji6o0z1ey" class="animable"></path><g id="elo9q10sjbpuq"><path d="M333.9,394.62c-2.09,9.81,9.64,18.79,26.35,20.43l3.8-17.87L342,384.45C337.39,387.33,334.74,390.67,333.9,394.62Z" style="opacity: 0.3; transform-origin: 348.854px 399.75px;" class="animable" id="elhh954tysqo6"></path></g><path d="M363.27,414.73l-.11.52A49.38,49.38,0,0,0,382,412.67c7.31-2.54,12.47-6.56,14.53-11.34,1.95-4.5.92-9.16-2.88-13.22l-4.79,1.66L367,397.38Z" style="fill: #006FFF; transform-origin: 380.327px 401.721px;" id="elkzvehycswoe" class="animable"></path><g id="el32pfnntgj8r"><path d="M363.27,414.73l-.11.52A49.38,49.38,0,0,0,382,412.67c7.31-2.54,12.47-6.56,14.53-11.34,1.95-4.5.92-9.16-2.88-13.22l-4.79,1.66L367,397.38Z" style="fill: rgb(255, 255, 255); opacity: 0.75; transform-origin: 380.327px 401.721px;" class="animable" id="elz2wnrhxn95o"></path></g><path d="M344.07,383.25l19.06,11L357.52,379A39.07,39.07,0,0,0,344.07,383.25Z" style="fill: #006FFF; transform-origin: 353.6px 386.625px;" id="el478eduvol1n" class="animable"></path><polygon points="364.05 403.45 364.05 397.18 360.25 415.05 360.25 421.32 364.05 403.45" style="fill: #006FFF; transform-origin: 362.15px 409.25px;" id="elfvlxmr1px6q" class="animable"></polygon><g id="elaflig9yers"><polygon points="364.05 403.45 364.05 397.18 360.25 415.05 360.25 421.32 364.05 403.45" style="opacity: 0.55; transform-origin: 362.15px 409.25px;" class="animable" id="elvaaae87xu4r"></polygon></g><polygon points="388.36 369.26 384.21 371.66 388.36 374.06 392.51 371.66 388.36 369.26" style="fill: #006FFF; transform-origin: 388.36px 371.66px;" id="eld6ov5dnx6si" class="animable"></polygon><g id="elt96ntrg3n3d"><polygon points="388.36 369.26 384.21 371.66 388.36 374.06 392.51 371.66 388.36 369.26" style="opacity: 0.3; transform-origin: 388.36px 371.66px;" class="animable" id="el08r4fb9ghlc3"></polygon></g><polygon points="392.51 371.66 392.51 374.06 388.36 376.46 388.36 374.06 392.51 371.66" style="fill: #006FFF; transform-origin: 390.435px 374.06px;" id="elduknytdzhv" class="animable"></polygon><g id="el1p77t24zb4v"><polygon points="392.51 371.66 392.51 374.06 388.36 376.46 388.36 374.06 392.51 371.66" style="opacity: 0.4; transform-origin: 390.435px 374.06px;" class="animable" id="elc6gl0mysrf6"></polygon></g><polygon points="388.36 374.06 388.36 376.46 384.21 374.06 384.21 371.66 388.36 374.06" style="fill: #006FFF; transform-origin: 386.285px 374.06px;" id="el7bctmj3ybu2" class="animable"></polygon><g id="el85iwut5u4a7"><polygon points="388.36 374.06 388.36 376.46 384.21 374.06 384.21 371.66 388.36 374.06" style="opacity: 0.55; transform-origin: 386.285px 374.06px;" class="animable" id="eliicw7849pll"></polygon></g><path d="M394.7,367.4l15.38-8.88a3.58,3.58,0,0,1,3.22-.06c.86.5.82,1.33-.1,1.86l-15.38,8.88a3.55,3.55,0,0,1-3.22.06C393.73,368.77,393.78,367.93,394.7,367.4Z" style="fill: rgb(224, 224, 224); transform-origin: 403.948px 363.862px;" id="elxc72qjajm8f" class="animable"></path><polygon points="397.71 374.67 393.56 377.06 397.71 379.46 401.87 377.06 397.71 374.67" style="fill: #006FFF; transform-origin: 397.715px 377.065px;" id="el8iv64wf2vkb" class="animable"></polygon><g id="elj0fbiflco2q"><polygon points="397.71 374.67 393.56 377.06 397.71 379.46 401.87 377.06 397.71 374.67" style="fill: rgb(255, 255, 255); opacity: 0.88; transform-origin: 397.715px 377.065px;" class="animable" id="ellkb37looiyk"></polygon></g><polygon points="401.87 377.06 401.87 379.46 397.71 381.86 397.71 379.46 401.87 377.06" style="fill: #006FFF; transform-origin: 399.79px 379.46px;" id="else0rt1z6pkg" class="animable"></polygon><g id="el43riuuw12k2"><polygon points="401.87 377.06 401.87 379.46 397.71 381.86 397.71 379.46 401.87 377.06" style="fill: rgb(255, 255, 255); opacity: 0.75; transform-origin: 399.79px 379.46px;" class="animable" id="elw18nbgzgw1j"></polygon></g><polygon points="397.71 379.46 397.71 381.86 393.56 379.46 393.56 377.06 397.71 379.46" style="fill: #006FFF; transform-origin: 395.635px 379.46px;" id="elyc86gchz3aq" class="animable"></polygon><g id="elzs1565husud"><polygon points="397.71 379.46 397.71 381.86 393.56 379.46 393.56 377.06 397.71 379.46" style="fill: rgb(255, 255, 255); opacity: 0.6; transform-origin: 395.635px 379.46px;" class="animable" id="el17se3gupz3r"></polygon></g><path d="M404.05,372.81l15.38-8.89a3.6,3.6,0,0,1,3.23-.06c.86.5.81,1.33-.11,1.86l-15.38,8.89a3.55,3.55,0,0,1-3.22.05C403.09,374.17,403.13,373.33,404.05,372.81Z" style="fill: rgb(224, 224, 224); transform-origin: 413.303px 369.264px;" id="elf8ycp9lke8p" class="animable"></path><polygon points="407.07 380.06 402.92 382.46 407.07 384.86 411.22 382.46 407.07 380.06" style="fill: #006FFF; transform-origin: 407.07px 382.46px;" id="elojhmg8uvoek" class="animable"></polygon><g id="el1b7f9zs4gna"><polygon points="407.07 380.06 402.92 382.46 407.07 384.86 411.22 382.46 407.07 380.06" style="fill: rgb(255, 255, 255); opacity: 0.3; transform-origin: 407.07px 382.46px;" class="animable" id="elxjzvyujng3"></polygon></g><polygon points="411.22 382.46 411.22 384.86 407.07 387.26 407.07 384.86 411.22 382.46" style="fill: #006FFF; transform-origin: 409.145px 384.86px;" id="elow3cgn7i0y" class="animable"></polygon><polygon points="407.07 384.86 407.07 387.26 402.92 384.86 402.92 382.46 407.07 384.86" style="fill: #006FFF; transform-origin: 404.995px 384.86px;" id="elr0i5txis60a" class="animable"></polygon><g id="elvqvkhlhu73"><polygon points="407.07 384.86 407.07 387.26 402.92 384.86 402.92 382.46 407.07 384.86" style="opacity: 0.1; transform-origin: 404.995px 384.86px;" class="animable" id="ely3qgfiruvlj"></polygon></g><path d="M413.41,378.21l15.38-8.89a3.58,3.58,0,0,1,3.22-.06c.86.5.81,1.33-.1,1.86L416.52,380a3.55,3.55,0,0,1-3.22.05C412.44,379.57,412.49,378.74,413.41,378.21Z" style="fill: rgb(224, 224, 224); transform-origin: 422.656px 374.659px;" id="elqwx9mlq93wf" class="animable"></path><polygon points="416.42 385.46 412.27 387.86 416.42 390.26 420.57 387.86 416.42 385.46" style="fill: rgb(69, 90, 100); transform-origin: 416.42px 387.86px;" id="el5mwxhyndviw" class="animable"></polygon><polygon points="420.57 387.86 420.57 390.26 416.42 392.66 416.42 390.26 420.57 387.86" style="fill: rgb(55, 71, 79); transform-origin: 418.495px 390.26px;" id="elqmi4pdjsc9m" class="animable"></polygon><polygon points="416.42 390.26 416.42 392.66 412.27 390.26 412.27 387.86 416.42 390.26" style="fill: rgb(38, 50, 56); transform-origin: 414.345px 390.26px;" id="elsjgeqi01e2" class="animable"></polygon><path d="M422.76,383.61l15.38-8.89a3.55,3.55,0,0,1,3.22-.05c.86.49.82,1.32-.1,1.85l-15.38,8.89a3.58,3.58,0,0,1-3.22.06C421.8,385,421.84,384.14,422.76,383.61Z" style="fill: rgb(224, 224, 224); transform-origin: 432.01px 380.066px;" id="el1o84xit1dm" class="animable"></path></g></g><g id="freepik--bar-chart--inject-2" class="animable" style="transform-origin: 324.527px 260.27px;"><g id="freepik--bar-graph--inject-2" class="animable" style="transform-origin: 324.527px 260.27px;"><g id="elof7z2g46f4f"><g style="opacity: 0.3; transform-origin: 352.295px 338.215px;" class="animable" id="el7na7f83jl6g"><path d="M348.61,357.91a.46.46,0,0,1-.23-.06l-29.62-17.1a.48.48,0,0,1-.23-.4.45.45,0,0,1,.23-.39l37-21.38a.45.45,0,0,1,.45,0l29.63,17.1a.45.45,0,0,1,.22.4.44.44,0,0,1-.22.39l-37,21.38A.46.46,0,0,1,348.61,357.91ZM319.9,340.35l28.71,16.58,36.12-20.85L356,319.5Z" style="fill: #006FFF; transform-origin: 352.295px 338.215px;" id="el5dwpcakizgk" class="animable"></path></g></g><polygon points="348.61 353.18 348.61 220.75 326.39 207.92 326.39 340.35 348.61 353.18" style="fill: #006FFF; transform-origin: 337.5px 280.55px;" id="el6spbu4irfxr" class="animable"></polygon><g id="elkmwp17lt29"><polygon points="348.61 353.18 348.61 220.75 326.39 207.92 326.39 340.35 348.61 353.18" style="opacity: 0.2; transform-origin: 337.5px 280.55px;" class="animable" id="el047z4grg6ca7"></polygon></g><polygon points="348.61 353.18 378.23 336.08 378.24 203.65 348.61 220.75 348.61 353.18" style="fill: #006FFF; transform-origin: 363.425px 278.415px;" id="elkrz8s3rmj9" class="animable"></polygon><polygon points="378.24 203.65 356.02 190.82 326.39 207.92 348.61 220.75 378.24 203.65" style="fill: #006FFF; transform-origin: 352.315px 205.785px;" id="el7qgj9v7mchc" class="animable"></polygon><g id="elukl5npk24t"><polygon points="378.24 203.65 356.02 190.82 326.39 207.92 348.61 220.75 378.24 203.65" style="fill: rgb(255, 255, 255); opacity: 0.25; transform-origin: 352.315px 205.785px;" class="animable" id="elr83a0pz79c"></polygon></g><g id="elel115ngiqz"><path d="M378.24,203.65l-29.93,16.5-9.72-5.43-12.2-6.8,12,7.18,9.83,5.86c-.24,3.34-.3,118.67-.26,122a89.9,89.9,0,0,0,.66,10.22,89.89,89.89,0,0,0,.65-10.22c0-3.23,0-118.45-.24-121.68Z" style="fill: rgb(255, 255, 255); opacity: 0.3; transform-origin: 352.315px 278.415px;" class="animable" id="elmc8b1hvjzs"></path></g><g id="elggm3llczi7s"><g style="opacity: 0.3; transform-origin: 296.752px 370.305px;" class="animable" id="el02a9m4ohw89h"><path d="M293.06,390a.49.49,0,0,1-.23-.06l-29.62-17.1a.48.48,0,0,1-.23-.4.45.45,0,0,1,.23-.39l37-21.38a.47.47,0,0,1,.46,0l29.62,17.1a.45.45,0,0,1,0,.79l-37,21.38A.46.46,0,0,1,293.06,390Zm-28.71-17.56L293.06,389l36.12-20.85-28.71-16.58Z" style="fill: #006FFF; transform-origin: 296.752px 370.305px;" id="elfq0juwunqu" class="animable"></path></g></g><polygon points="293.06 385.25 293.06 291.18 270.84 278.35 270.84 372.42 293.06 385.25" style="fill: #006FFF; transform-origin: 281.95px 331.8px;" id="elif00ug5m59" class="animable"></polygon><g id="el9dxf3hkkve4"><polygon points="293.06 385.25 293.06 291.18 270.84 278.35 270.84 372.42 293.06 385.25" style="fill: rgb(255, 255, 255); opacity: 0.1; transform-origin: 281.95px 331.8px;" class="animable" id="el4bf7327c7yq"></polygon></g><polygon points="293.06 385.25 322.69 368.14 322.69 274.08 293.06 291.18 293.06 385.25" style="fill: #006FFF; transform-origin: 307.875px 329.665px;" id="elszjbs0wp0ll" class="animable"></polygon><g id="elq3v7gzcnsa"><polygon points="293.06 385.25 322.69 368.14 322.69 274.08 293.06 291.18 293.06 385.25" style="fill: rgb(255, 255, 255); opacity: 0.3; transform-origin: 307.875px 329.665px;" class="animable" id="elokbmdle3ieb"></polygon></g><polygon points="322.69 274.08 300.47 261.25 270.84 278.35 293.06 291.18 322.69 274.08" style="fill: #006FFF; transform-origin: 296.765px 276.215px;" id="elsadx5j7z5us" class="animable"></polygon><g id="eljmybdba9w"><polygon points="322.69 274.08 300.47 261.25 270.84 278.35 293.06 291.18 322.69 274.08" style="fill: rgb(255, 255, 255); opacity: 0.55; transform-origin: 296.765px 276.215px;" class="animable" id="elb4a4auqtb1g"></polygon></g><g id="el9tynsx1o7bc"><path d="M293.45,291.72l29.24-17.64-29.93,16.5c-3.23-1.83-6.47-3.63-9.71-5.43l-12.21-6.8,12,7.17c3.28,2,6.55,3.94,9.84,5.87-.1,3.46-.21,28.7-.24,32.16s-.05,37,0,40.52.08,7.06.19,10.59.24,7.06.46,10.59c.23-3.53.37-7.06.46-10.59s.17-7.06.19-10.59,0-37,0-40.52C293.66,320.2,293.55,295.07,293.45,291.72Z" style="fill: rgb(255, 255, 255); opacity: 0.3; transform-origin: 296.765px 329.665px;" class="animable" id="eldnh2avf6rrw"></path></g><g id="elad1f6sejsj8"><g style="opacity: 0.3; transform-origin: 241.2px 402.355px;" class="animable" id="elvr12rf22oo"><path d="M237.52,422.05a.46.46,0,0,1-.23-.06l-29.63-17.1a.47.47,0,0,1-.22-.4.44.44,0,0,1,.22-.39l37-21.38a.45.45,0,0,1,.45,0l29.63,17.1a.45.45,0,0,1,.22.4.44.44,0,0,1-.22.39l-37,21.38A.43.43,0,0,1,237.52,422.05ZM208.8,404.49l28.72,16.58,36.12-20.85-28.72-16.58Z" style="fill: #006FFF; transform-origin: 241.2px 402.355px;" id="ell9312ecykp" class="animable"></path></g></g><polygon points="237.52 417.32 237.51 353.18 215.29 340.35 215.3 404.49 237.52 417.32" style="fill: #006FFF; transform-origin: 226.405px 378.835px;" id="elsn5bvhv5zlk" class="animable"></polygon><g id="ellwmo494bs4"><polygon points="237.52 417.32 237.51 353.18 215.29 340.35 215.3 404.49 237.52 417.32" style="opacity: 0.45; transform-origin: 226.405px 378.835px;" class="animable" id="elme88wutcehl"></polygon></g><polygon points="237.52 417.32 267.14 400.21 267.15 336.08 237.51 353.18 237.52 417.32" style="fill: #006FFF; transform-origin: 252.33px 376.7px;" id="el0m6yb0kqkr9g" class="animable"></polygon><g id="ell28mjquuu19"><polygon points="237.52 417.32 267.14 400.21 267.15 336.08 237.51 353.18 237.52 417.32" style="opacity: 0.3; transform-origin: 252.33px 376.7px;" class="animable" id="el62zirkv2s5v"></polygon></g><polygon points="267.15 336.08 244.93 323.25 215.29 340.35 237.51 353.18 267.15 336.08" style="fill: #006FFF; transform-origin: 241.22px 338.215px;" id="elcal1oz7io59" class="animable"></polygon><g id="el74n2xdp6cbo"><polygon points="267.15 336.08 244.93 323.25 215.29 340.35 237.51 353.18 267.15 336.08" style="opacity: 0.15; transform-origin: 241.22px 338.215px;" class="animable" id="elcqvqch0vd5"></polygon></g><g id="elgcx79ai18nh"><path d="M267.15,336.08l-29.93,16.49-9.72-5.42-12.21-6.8,12,7.17,9.83,5.87c-.23,2-.29,55.6-.25,57.63a33.69,33.69,0,0,0,.66,6.3,34.54,34.54,0,0,0,.65-6.3c0-1.93,0-55.39-.22-57.32Z" style="fill: rgb(255, 255, 255); opacity: 0.3; transform-origin: 241.22px 376.7px;" class="animable" id="elsswi7ux6qc9"></path></g><g id="eladwkcx3u73g"><g style="opacity: 0.3; transform-origin: 407.842px 306.145px;" class="animable" id="elfq7btwssepb"><path d="M404.15,325.84a.46.46,0,0,1-.22-.06l-29.63-17.1a.47.47,0,0,1-.23-.4.45.45,0,0,1,.23-.39l37-21.38a.47.47,0,0,1,.46,0l29.62,17.1a.45.45,0,0,1,0,.79l-37,21.38A.46.46,0,0,1,404.15,325.84Zm-28.71-17.56,28.71,16.58L440.27,304l-28.71-16.58Z" style="fill: #006FFF; transform-origin: 407.842px 306.145px;" id="elgkncler665v" class="animable"></path></g></g><polygon points="404.15 321.11 404.15 128.42 381.93 115.59 381.94 308.28 404.15 321.11" style="fill: #006FFF; transform-origin: 393.04px 218.35px;" id="el4patw7qet2p" class="animable"></polygon><g id="elmxqflc5tc1e"><polygon points="404.15 321.11 404.15 128.42 381.93 115.59 381.94 308.28 404.15 321.11" style="fill: rgb(255, 255, 255); opacity: 0.3; transform-origin: 393.04px 218.35px;" class="animable" id="elx5iygv9uz3"></polygon></g><polygon points="404.15 321.11 433.78 304.01 433.78 111.32 404.15 128.42 404.15 321.11" style="fill: #006FFF; transform-origin: 418.965px 216.215px;" id="eleak1x95tkwj" class="animable"></polygon><g id="elnryt2tiyfin"><polygon points="404.15 321.11 433.78 304.01 433.78 111.32 404.15 128.42 404.15 321.11" style="fill: rgb(255, 255, 255); opacity: 0.55; transform-origin: 418.965px 216.215px;" class="animable" id="elotm1nqxw1f"></polygon></g><polygon points="433.78 111.32 411.56 98.49 381.93 115.59 404.15 128.42 433.78 111.32" style="fill: #006FFF; transform-origin: 407.855px 113.455px;" id="eldcd8vqtq866" class="animable"></polygon><g id="elsl6cmghboe"><polygon points="433.78 111.32 411.56 98.49 381.93 115.59 404.15 128.42 433.78 111.32" style="fill: rgb(255, 255, 255); opacity: 0.75; transform-origin: 407.855px 113.455px;" class="animable" id="elx5okdl2ncdg"></polygon></g><g id="elljykuqbxac"><path d="M404.54,129l29.24-17.65-29.93,16.5c-3.22-1.83-6.47-3.63-9.71-5.43l-12.21-6.8,12,7.18c3.28,2,6.55,3.93,9.85,5.86-.11,3.92-.22,7.84-.25,11.76s0,152.79,0,156.78.08,8,.2,12,.23,8,.46,12c.22-4,.36-8,.45-12s.18-8,.2-12,0-152.79,0-156.78C404.75,136.59,404.65,132.78,404.54,129Z" style="fill: rgb(255, 255, 255); opacity: 0.3; transform-origin: 407.855px 216.275px;" class="animable" id="el1lu076hu1yh"></path></g></g></g><g id="freepik--speech-bubbles--inject-2" class="animable" style="transform-origin: 313.398px 191.487px;"><g id="freepik--speech-bubble--inject-2" class="animable" style="transform-origin: 341.174px 171.47px;"><path d="M353.62,151.44l-24.89,14.37a5.24,5.24,0,0,0-2.37,4.1V190.1c0,1.51,1.06,2.12,2.37,1.37l9.17-5.31,2.46,4.25a1.13,1.13,0,0,0,2.06-.2l2.89-8.32,8.31-4.79A5.24,5.24,0,0,0,356,173V152.81C356,151.3,354.93,150.69,353.62,151.44Z" style="fill: rgb(250, 250, 250); transform-origin: 341.18px 171.455px;" id="el7md0x5bmkme" class="animable"></path><path d="M327.67,192.33a1.69,1.69,0,0,1-.88-.24,2.15,2.15,0,0,1-1-2V169.91a5.76,5.76,0,0,1,2.63-4.56L353.35,151h0a2.2,2.2,0,0,1,2.21-.17,2.18,2.18,0,0,1,1,2V173a5.74,5.74,0,0,1-2.64,4.56l-8.13,4.69-2.82,8.14a1.68,1.68,0,0,1-1.43,1.12,1.71,1.71,0,0,1-1.61-.83l-2.18-3.79-8.71,5A2.74,2.74,0,0,1,327.67,192.33Zm27-40.68a1.71,1.71,0,0,0-.79.25h0L329,166.27a4.74,4.74,0,0,0-2.11,3.64V190.1a1.2,1.2,0,0,0,.43,1.07,1.18,1.18,0,0,0,1.14-.16l9.64-5.57,2.72,4.71a.6.6,0,0,0,.58.3.61.61,0,0,0,.52-.41l2.95-8.52,8.48-4.88a4.73,4.73,0,0,0,2.1-3.64V152.81a1.19,1.19,0,0,0-.42-1.07A.69.69,0,0,0,354.67,151.65Z" style="fill: rgb(224, 224, 224); transform-origin: 341.174px 171.47px;" id="elkb0nss8rml" class="animable"></path><path d="M331.92,183.67a.46.46,0,0,1-.4-.23.45.45,0,0,1,.17-.62l18.51-10.69a.46.46,0,1,1,.46.79l-18.52,10.69A.46.46,0,0,1,331.92,183.67Z" style="fill: rgb(224, 224, 224); transform-origin: 341.197px 177.854px;" id="el12rh6rjp7spi" class="animable"></path><path d="M331.92,179.39a.46.46,0,0,1-.4-.23.45.45,0,0,1,.17-.62l18.51-10.69a.47.47,0,0,1,.63.17.46.46,0,0,1-.17.62l-18.52,10.69A.46.46,0,0,1,331.92,179.39Z" style="fill: rgb(224, 224, 224); transform-origin: 341.173px 173.591px;" id="elqq6sovy834d" class="animable"></path><path d="M331.92,175.12a.46.46,0,0,1-.4-.23.45.45,0,0,1,.17-.62l18.51-10.69a.46.46,0,1,1,.46.79l-18.52,10.69A.46.46,0,0,1,331.92,175.12Z" style="fill: rgb(224, 224, 224); transform-origin: 341.197px 169.304px;" id="el386jd2cx4bg" class="animable"></path><path d="M331.92,170.84a.47.47,0,0,1-.4-.22.46.46,0,0,1,.17-.63L350.2,159.3a.47.47,0,0,1,.63.17.46.46,0,0,1-.17.62l-18.52,10.69A.46.46,0,0,1,331.92,170.84Z" style="fill: #006FFF; transform-origin: 341.173px 165.041px;" id="el4rximg3zia3" class="animable"></path></g><g id="freepik--speech-bubble--inject-2" class="animable" style="transform-origin: 285.618px 241.872px;"><path d="M298.1,221.86l-24.89,14.37a5.22,5.22,0,0,0-2.37,4.1v20.18c0,1.51,1.06,2.13,2.37,1.37l9.17-5.3,2.46,4.25a1.14,1.14,0,0,0,2.06-.2l2.89-8.33,8.31-4.79a5.22,5.22,0,0,0,2.37-4.1V223.22C300.47,221.71,299.41,221.1,298.1,221.86Z" style="fill: rgb(250, 250, 250); transform-origin: 285.655px 241.869px;" id="ele3m5266d8c8" class="animable"></path><path d="M272.15,262.74a1.78,1.78,0,0,1-.88-.23,2.18,2.18,0,0,1-1-2V240.33a5.78,5.78,0,0,1,2.63-4.57l24.89-14.37a2,2,0,0,1,3.17,1.83v20.19a5.73,5.73,0,0,1-2.64,4.56l-8.13,4.69-2.82,8.14a1.66,1.66,0,0,1-1.43,1.12,1.65,1.65,0,0,1-1.61-.83l-2.18-3.79-8.71,5A2.64,2.64,0,0,1,272.15,262.74Zm26.21-40.42-24.88,14.37a4.71,4.71,0,0,0-2.11,3.64v20.18a.93.93,0,0,0,1.57.91l9.64-5.57,2.72,4.71a.57.57,0,0,0,.58.3.58.58,0,0,0,.52-.41l3-8.51,8.48-4.89a4.72,4.72,0,0,0,2.1-3.64V223.22a1.2,1.2,0,0,0-.42-1.07,1.18,1.18,0,0,0-1.15.17Z" style="fill: rgb(224, 224, 224); transform-origin: 285.618px 241.872px;" id="ell3ow104trle" class="animable"></path><path d="M276.4,254.08a.46.46,0,0,1-.4-.23.45.45,0,0,1,.17-.62l18.51-10.69a.46.46,0,1,1,.46.79L276.62,254A.46.46,0,0,1,276.4,254.08Z" style="fill: #006FFF; transform-origin: 285.677px 248.265px;" id="elymmuufafex" class="animable"></path><path d="M276.4,249.81a.46.46,0,0,1-.4-.23.45.45,0,0,1,.17-.62l18.51-10.69a.46.46,0,1,1,.46.79l-18.52,10.69A.46.46,0,0,1,276.4,249.81Z" style="fill: rgb(224, 224, 224); transform-origin: 285.677px 243.994px;" id="elxbha82k0ez" class="animable"></path><path d="M276.4,245.53a.46.46,0,0,1-.4-.23.45.45,0,0,1,.17-.62L294.68,234a.46.46,0,0,1,.63.17.46.46,0,0,1-.17.62l-18.52,10.69A.46.46,0,0,1,276.4,245.53Z" style="fill: rgb(224, 224, 224); transform-origin: 285.653px 239.734px;" id="el4taor9n5v2c" class="animable"></path><path d="M276.4,241.26a.46.46,0,0,1-.4-.23.45.45,0,0,1,.17-.62l18.51-10.69a.46.46,0,1,1,.46.79L276.62,241.2A.46.46,0,0,1,276.4,241.26Z" style="fill: rgb(224, 224, 224); transform-origin: 285.677px 235.444px;" id="elvo3z63cnp5s" class="animable"></path></g><g id="freepik--speech-bubble--inject-2" class="animable" style="transform-origin: 230.088px 303.862px;"><path d="M242.57,283.85l-24.89,14.37a5.22,5.22,0,0,0-2.37,4.1V322.5c0,1.51,1.06,2.13,2.37,1.37l9.17-5.3,2.46,4.25a1.15,1.15,0,0,0,2.07-.2l2.88-8.33,8.31-4.79a5.22,5.22,0,0,0,2.37-4.1V285.21C244.94,283.7,243.88,283.09,242.57,283.85Z" style="fill: rgb(250, 250, 250); transform-origin: 230.125px 303.859px;" id="elx6kyl4he7l" class="animable"></path><path d="M216.62,324.73a1.81,1.81,0,0,1-.88-.23,2.18,2.18,0,0,1-1-2V302.32a5.76,5.76,0,0,1,2.64-4.57l24.88-14.37a2,2,0,0,1,3.17,1.83V305.4a5.74,5.74,0,0,1-2.63,4.56l-8.14,4.69-2.82,8.14a1.67,1.67,0,0,1-3,.29l-2.19-3.79-8.71,5A2.64,2.64,0,0,1,216.62,324.73Zm26.22-40.42L218,298.68a4.7,4.7,0,0,0-2.1,3.64V322.5a1.21,1.21,0,0,0,.42,1.08,1.24,1.24,0,0,0,1.15-.17l9.63-5.57,2.72,4.71a.61.61,0,0,0,1.1-.11l2.95-8.51L242.3,309a4.73,4.73,0,0,0,2.11-3.64V285.21a1.2,1.2,0,0,0-.43-1.07,1.16,1.16,0,0,0-1.14.17Z" style="fill: rgb(224, 224, 224); transform-origin: 230.088px 303.862px;" id="eli8n1jdrqbs" class="animable"></path><path d="M220.87,316.07a.45.45,0,0,1-.23-.85l18.52-10.69a.45.45,0,1,1,.45.79L221.1,316A.49.49,0,0,1,220.87,316.07Z" style="fill: rgb(224, 224, 224); transform-origin: 230.117px 310.271px;" id="elrcmmshcik3" class="animable"></path><path d="M220.87,311.8a.46.46,0,0,1-.4-.23.46.46,0,0,1,.17-.62l18.52-10.69a.45.45,0,0,1,.62.16.47.47,0,0,1-.17.63L221.1,311.74A.49.49,0,0,1,220.87,311.8Z" style="fill: rgb(224, 224, 224); transform-origin: 230.125px 305.998px;" id="elxz2ycpm1d2" class="animable"></path><path d="M220.87,307.52a.45.45,0,0,1-.23-.85L239.16,296a.45.45,0,0,1,.45.79L221.1,307.46A.49.49,0,0,1,220.87,307.52Z" style="fill: #006FFF; transform-origin: 230.116px 301.731px;" id="eld26gd09jo8b" class="animable"></path><path d="M220.87,303.25a.46.46,0,0,1-.4-.23.46.46,0,0,1,.17-.62l18.52-10.69a.46.46,0,0,1,.62.16.47.47,0,0,1-.17.63L221.1,303.19A.49.49,0,0,1,220.87,303.25Z" style="fill: rgb(224, 224, 224); transform-origin: 230.125px 297.45px;" id="elmyxyksks7zm" class="animable"></path></g><g id="freepik--speech-bubble--inject-2" class="animable" style="transform-origin: 396.708px 79.1218px;"><path d="M409.19,59.1,384.3,73.47a5.22,5.22,0,0,0-2.37,4.1V97.76c0,1.51,1.06,2.12,2.37,1.36l9.17-5.3,2.46,4.25a1.14,1.14,0,0,0,2.07-.2l2.88-8.33,8.31-4.79a5.22,5.22,0,0,0,2.37-4.1V60.47C411.56,59,410.5,58.34,409.19,59.1Z" style="fill: rgb(250, 250, 250); transform-origin: 396.745px 79.1146px;" id="elyopa9r2fcas" class="animable"></path><path d="M383.24,100a1.81,1.81,0,0,1-.88-.23,2.17,2.17,0,0,1-1-2V77.57A5.73,5.73,0,0,1,384,73l24.88-14.37a2,2,0,0,1,3.17,1.83V80.65a5.78,5.78,0,0,1-2.63,4.57l-8.14,4.68L398.5,98a1.65,1.65,0,0,1-1.42,1.12,1.63,1.63,0,0,1-1.61-.83l-2.19-3.78-8.71,5A2.64,2.64,0,0,1,383.24,100Zm26.22-40.42L384.57,73.93a4.72,4.72,0,0,0-2.1,3.64V97.76a.93.93,0,0,0,1.57.9l9.63-5.57,2.72,4.71a.57.57,0,0,0,.58.3.58.58,0,0,0,.52-.4l2.95-8.52,8.48-4.89A4.73,4.73,0,0,0,411,80.65V60.47a.93.93,0,0,0-1.57-.91Z" style="fill: rgb(224, 224, 224); transform-origin: 396.708px 79.1218px;" id="elps161tjxrj" class="animable"></path><path d="M395.25,87a4,4,0,0,1,1.53-3.14c.81-.46,1.46.22,1.46,1.41a4,4,0,0,1-1.46,3.2C395.92,89,395.25,88.28,395.25,87Zm.18-15.46L398.14,70l-.54,11.58-1.63.94Z" style="fill: #006FFF; transform-origin: 396.746px 79.3229px;" id="el18e52mtr9zu" class="animable"></path></g></g><defs>     <filter id="active" height="200%">         <feMorphology in="SourceAlpha" result="DILATED" operator="dilate" radius="2"></feMorphology>                <feFlood flood-color="#32DFEC" flood-opacity="1" result="PINK"></feFlood>        <feComposite in="PINK" in2="DILATED" operator="in" result="OUTLINE"></feComposite>        <feMerge>            <feMergeNode in="OUTLINE"></feMergeNode>            <feMergeNode in="SourceGraphic"></feMergeNode>        </feMerge>    </filter>    <filter id="hover" height="200%">        <feMorphology in="SourceAlpha" result="DILATED" operator="dilate" radius="2"></feMorphology>                <feFlood flood-color="#ff0000" flood-opacity="0.5" result="PINK"></feFlood>        <feComposite in="PINK" in2="DILATED" operator="in" result="OUTLINE"></feComposite>        <feMerge>            <feMergeNode in="OUTLINE"></feMergeNode>            <feMergeNode in="SourceGraphic"></feMergeNode>        </feMerge>            <feColorMatrix type="matrix" values="0   0   0   0   0                0   1   0   0   0                0   0   0   0   0                0   0   0   1   0 "></feColorMatrix>    </filter></defs></svg>